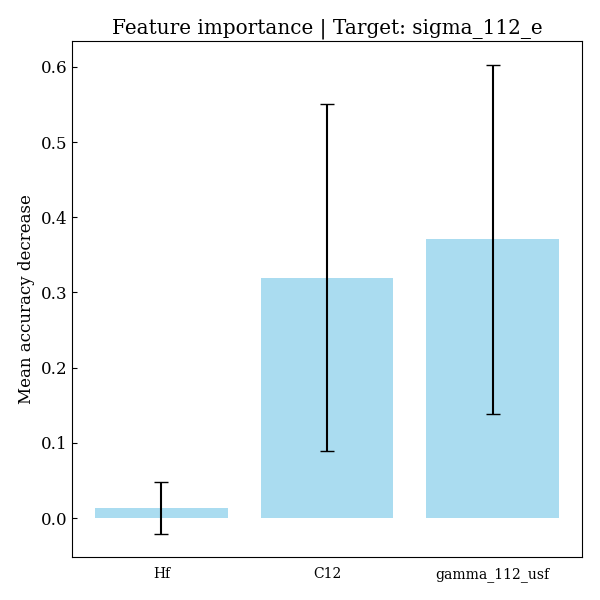

The table this chart was drawn from, first rows:
feature, importances, std_dev
Hf, 0.01326, 0.03439
C12, 0.3196, 0.2306
gamma_112_usf, 0.3704, 0.2323
